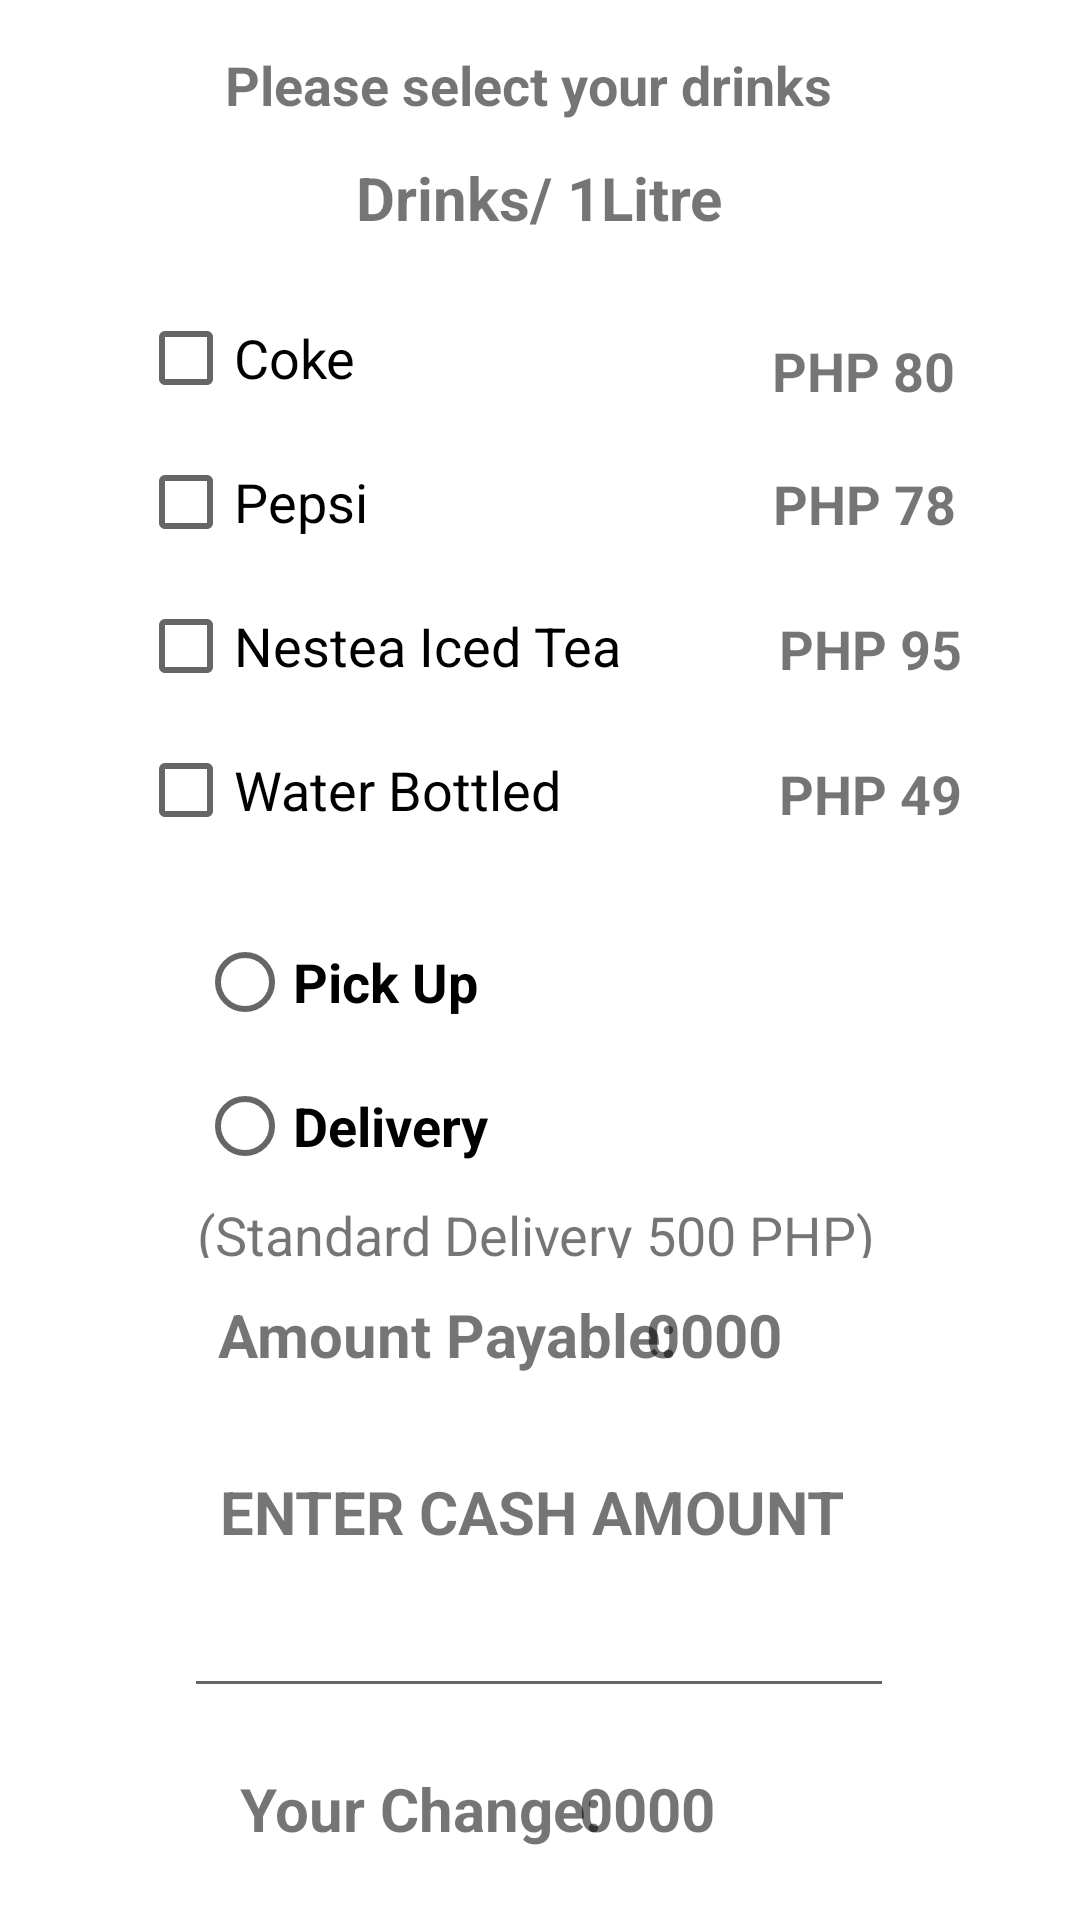

Produce the Android XML layout that renders to this screen, including the resource entries it uses.
<!-- AndroidManifest.xml: application theme Theme.Foodhub -->
<!-- res/layout/activity_drinks.xml -->
<?xml version="1.0" encoding="utf-8"?>
<androidx.constraintlayout.widget.ConstraintLayout xmlns:android="http://schemas.android.com/apk/res/android"
    xmlns:app="http://schemas.android.com/apk/res-auto"
    xmlns:tools="http://schemas.android.com/tools"
    android:layout_width="match_parent"
    android:layout_height="match_parent"
    tools:context=".Drinks">

    <TextView
        android:id="@+id/textView3"
        android:layout_width="wrap_content"
        android:layout_height="wrap_content"
        android:layout_marginTop="16dp"
        android:text="Please select your drinks"
        android:textSize="18sp"
        android:textStyle="bold"
        app:layout_constraintEnd_toEndOf="parent"
        app:layout_constraintHorizontal_bias="0.475"
        app:layout_constraintStart_toStartOf="parent"
        app:layout_constraintTop_toTopOf="parent" />

    <TextView
        android:id="@+id/textView5"
        android:layout_width="256dp"
        android:layout_height="wrap_content"
        android:layout_marginTop="12dp"
        android:gravity="center"
        android:text="Drinks/ 1Litre"
        android:textSize="20sp"
        android:textStyle="bold"
        app:layout_constraintEnd_toEndOf="parent"
        app:layout_constraintHorizontal_bias="0.496"
        app:layout_constraintStart_toStartOf="parent"
        app:layout_constraintTop_toBottomOf="@+id/textView3" />

    <LinearLayout
        android:id="@+id/linearLayout"
        android:layout_width="wrap_content"
        android:layout_height="wrap_content"
        android:layout_marginTop="16dp"
        android:orientation="vertical"
        app:layout_constraintEnd_toEndOf="parent"
        app:layout_constraintHorizontal_bias="0.232"
        app:layout_constraintStart_toStartOf="parent"
        app:layout_constraintTop_toBottomOf="@+id/textView5">

        <CheckBox
            android:id="@+id/coke"
            android:layout_width="wrap_content"
            android:layout_height="wrap_content"
            android:onClick="order"
            android:text="Coke"
            android:textSize="18sp" />

        <CheckBox
            android:id="@+id/pepsi"
            android:layout_width="wrap_content"
            android:layout_height="wrap_content"
            android:onClick="order"
            android:text="Pepsi"
            android:textSize="18sp" />

        <CheckBox
            android:id="@+id/nestie"
            android:layout_width="wrap_content"
            android:layout_height="wrap_content"
            android:onClick="order"
            android:text="Nestea Iced Tea"
            android:textSize="18sp" />

        <CheckBox
            android:id="@+id/water"
            android:layout_width="wrap_content"
            android:layout_height="wrap_content"
            android:onClick="order"
            android:text="Water Bottled"
            android:textSize="18sp" />
    </LinearLayout>

    <TextView
        android:id="@+id/textView8"
        android:layout_width="wrap_content"
        android:layout_height="wrap_content"
        android:layout_marginTop="16dp"
        android:text="PHP 80"
        android:textSize="18sp"
        android:textStyle="bold"
        app:layout_constraintEnd_toEndOf="parent"
        app:layout_constraintHorizontal_bias="0.861"
        app:layout_constraintStart_toStartOf="parent"
        app:layout_constraintTop_toTopOf="@+id/linearLayout" />

    <TextView
        android:id="@+id/textView12"
        android:layout_width="wrap_content"
        android:layout_height="wrap_content"
        android:layout_marginTop="20dp"
        android:text="PHP 78"
        android:textSize="18sp"
        android:textStyle="bold"
        app:layout_constraintEnd_toEndOf="parent"
        app:layout_constraintHorizontal_bias="0.862"
        app:layout_constraintStart_toStartOf="parent"
        app:layout_constraintTop_toBottomOf="@+id/textView8" />

    <TextView
        android:id="@+id/textView14"
        android:layout_width="wrap_content"
        android:layout_height="wrap_content"
        android:layout_marginTop="24dp"
        android:text="PHP 95"
        android:textSize="18sp"
        android:textStyle="bold"
        app:layout_constraintEnd_toEndOf="parent"
        app:layout_constraintHorizontal_bias="0.868"
        app:layout_constraintStart_toStartOf="parent"
        app:layout_constraintTop_toBottomOf="@+id/textView12" />

    <TextView
        android:id="@+id/textView19"
        android:layout_width="wrap_content"
        android:layout_height="wrap_content"
        android:layout_marginTop="24dp"
        android:text="PHP 49"
        android:textSize="18sp"
        android:textStyle="bold"
        app:layout_constraintEnd_toEndOf="parent"
        app:layout_constraintHorizontal_bias="0.868"
        app:layout_constraintStart_toStartOf="parent"
        app:layout_constraintTop_toBottomOf="@+id/textView14" />

    <TextView
        android:id="@+id/orderItem"
        android:layout_width="wrap_content"
        android:layout_height="wrap_content"
        android:layout_marginTop="352dp"
        android:gravity="center"
        android:text="Amount Payable: "
        android:textSize="20sp"
        android:textStyle="bold"
        app:layout_constraintEnd_toEndOf="parent"
        app:layout_constraintHorizontal_bias="0.358"
        app:layout_constraintStart_toStartOf="parent"
        app:layout_constraintTop_toBottomOf="@+id/textView5" />

    <TextView
        android:id="@+id/subTotal"
        android:layout_width="wrap_content"
        android:layout_height="wrap_content"
        android:layout_marginTop="144dp"
        android:gravity="center"
        android:text="0000"
        android:textSize="20sp"
        android:textStyle="bold"
        app:layout_constraintEnd_toEndOf="parent"
        app:layout_constraintHorizontal_bias="0.684"
        app:layout_constraintStart_toStartOf="parent"
        app:layout_constraintTop_toBottomOf="@+id/linearLayout" />

    <Button
        android:id="@+id/paymentBtn"
        android:layout_width="230dp"
        android:layout_height="45dp"
        android:layout_marginTop="24dp"
        android:text="Place Order"
        app:layout_constraintEnd_toEndOf="parent"
        app:layout_constraintHorizontal_bias="0.48"
        app:layout_constraintStart_toStartOf="parent"
        app:layout_constraintTop_toBottomOf="@+id/textView20" />

    <TextView
        android:id="@+id/changeTxt"
        android:layout_width="wrap_content"
        android:layout_height="wrap_content"
        android:layout_marginTop="20dp"
        android:gravity="center"
        android:text="0000"
        android:textSize="20sp"
        android:textStyle="bold"
        app:layout_constraintEnd_toEndOf="parent"
        app:layout_constraintHorizontal_bias="0.613"
        app:layout_constraintStart_toStartOf="parent"
        app:layout_constraintTop_toBottomOf="@+id/cashAmountTxt" />

    <EditText
        android:id="@+id/cashAmountTxt"
        android:layout_width="wrap_content"
        android:layout_height="wrap_content"
        android:layout_marginTop="8dp"
        android:ems="10"
        android:gravity="center"
        android:inputType="number"
        android:textSize="20sp"
        app:layout_constraintEnd_toEndOf="parent"
        app:layout_constraintHorizontal_bias="0.497"
        app:layout_constraintStart_toStartOf="parent"
        app:layout_constraintTop_toBottomOf="@+id/hhhhhh" />

    <TextView
        android:id="@+id/hhhhhh"
        android:layout_width="wrap_content"
        android:layout_height="wrap_content"
        android:layout_marginTop="32dp"
        android:gravity="center"
        android:text="ENTER CASH AMOUNT "
        android:textSize="20sp"
        android:textStyle="bold"
        app:layout_constraintEnd_toEndOf="parent"
        app:layout_constraintHorizontal_bias="0.497"
        app:layout_constraintStart_toStartOf="parent"
        app:layout_constraintTop_toBottomOf="@+id/orderItem" />

    <RadioGroup
        android:layout_width="wrap_content"
        android:layout_height="wrap_content"
        android:layout_marginTop="16dp"
        android:orientation="vertical"
        app:layout_constraintEnd_toEndOf="parent"
        app:layout_constraintHorizontal_bias="0.489"
        app:layout_constraintStart_toStartOf="parent"
        app:layout_constraintTop_toBottomOf="@+id/linearLayout">


        <RadioButton
            android:id="@+id/pickUp"
            android:layout_width="171dp"
            android:layout_height="wrap_content"
            android:onClick="service"
            android:text="Pick Up"
            android:textSize="18sp"
            android:textStyle="bold" />

        <RadioButton
            android:id="@+id/delivery"
            android:layout_width="wrap_content"
            android:layout_height="wrap_content"
            android:onClick="service"
            android:text="Delivery"
            android:textSize="18sp"
            android:textStyle="bold" />

        <androidx.constraintlayout.widget.ConstraintLayout
            android:layout_width="wrap_content"
            android:layout_height="20dp">

            <TextView
                android:layout_width="wrap_content"
                android:layout_height="wrap_content"
                android:text="(Standard Delivery 500 PHP)"
                android:textSize="18sp"
                app:layout_constraintEnd_toEndOf="parent"
                app:layout_constraintStart_toStartOf="parent"
                app:layout_constraintTop_toTopOf="parent" />
        </androidx.constraintlayout.widget.ConstraintLayout>

    </RadioGroup>

    <TextView
        android:id="@+id/textView20"
        android:layout_width="wrap_content"
        android:layout_height="wrap_content"
        android:layout_marginTop="20dp"
        android:gravity="center"
        android:text="Your Change: "
        android:textSize="20sp"
        android:textStyle="bold"
        app:layout_constraintEnd_toEndOf="parent"
        app:layout_constraintHorizontal_bias="0.341"
        app:layout_constraintStart_toStartOf="parent"
        app:layout_constraintTop_toBottomOf="@+id/cashAmountTxt" />
</androidx.constraintlayout.widget.ConstraintLayout>
<!-- resources referenced by this layout -->
<resources>
  <style name="Theme.Foodhub" parent="Theme.MaterialComponents.DayNight.DarkActionBar">
          
          <item name="colorPrimary">@android:color/holo_orange_light</item>
          <item name="colorPrimaryVariant">@color/gray</item>
          <item name="colorOnPrimary">@color/white</item>
          
          <item name="colorSecondary">@android:color/holo_orange_light</item>
          <item name="colorSecondaryVariant">@color/teal_700</item>
          <item name="colorOnSecondary">@color/black</item>
          
          <item name="android:statusBarColor">@color/orange</item>
          
      </style>
  <color name="gray">#D9D9D9</color>
  <color name="white">#FFFFFFFF</color>
  <color name="teal_700">#FF018786</color>
  <color name="black">#000</color>
  <color name="orange">#F19F53</color>
</resources>
